Image classification data set "shapenet" (kmi-robots/semantic-map-object-recognition on GitHub). Class labels (10): books, bottles, boxes, chairs, doors, lamps, papers, sofas, tables, windows.

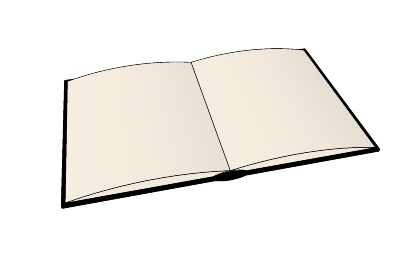
Label: books

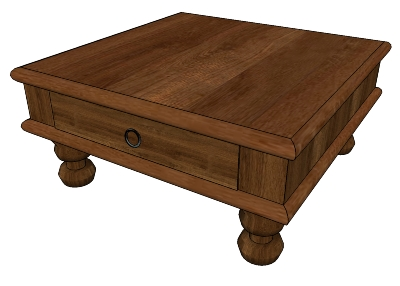
Label: tables

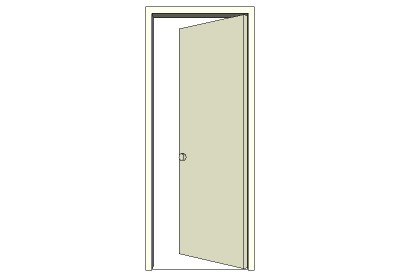
Label: doors

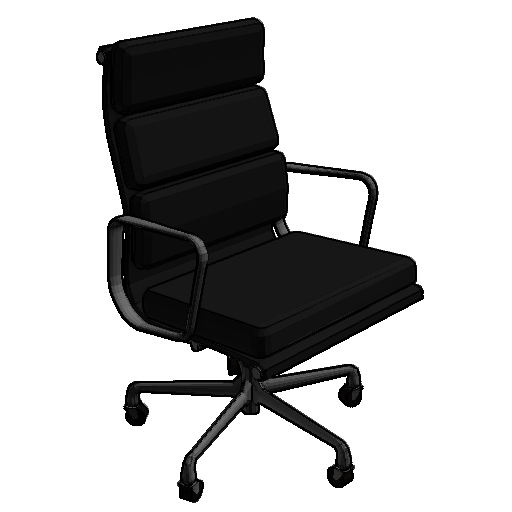
Label: chairs

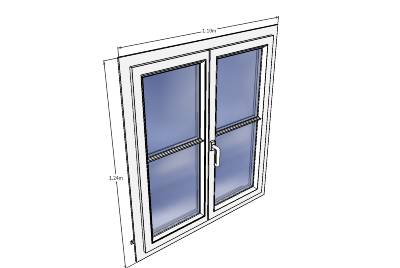
Label: windows

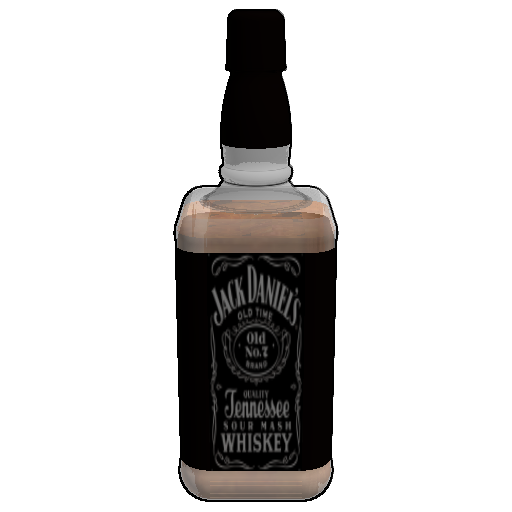
Label: bottles
